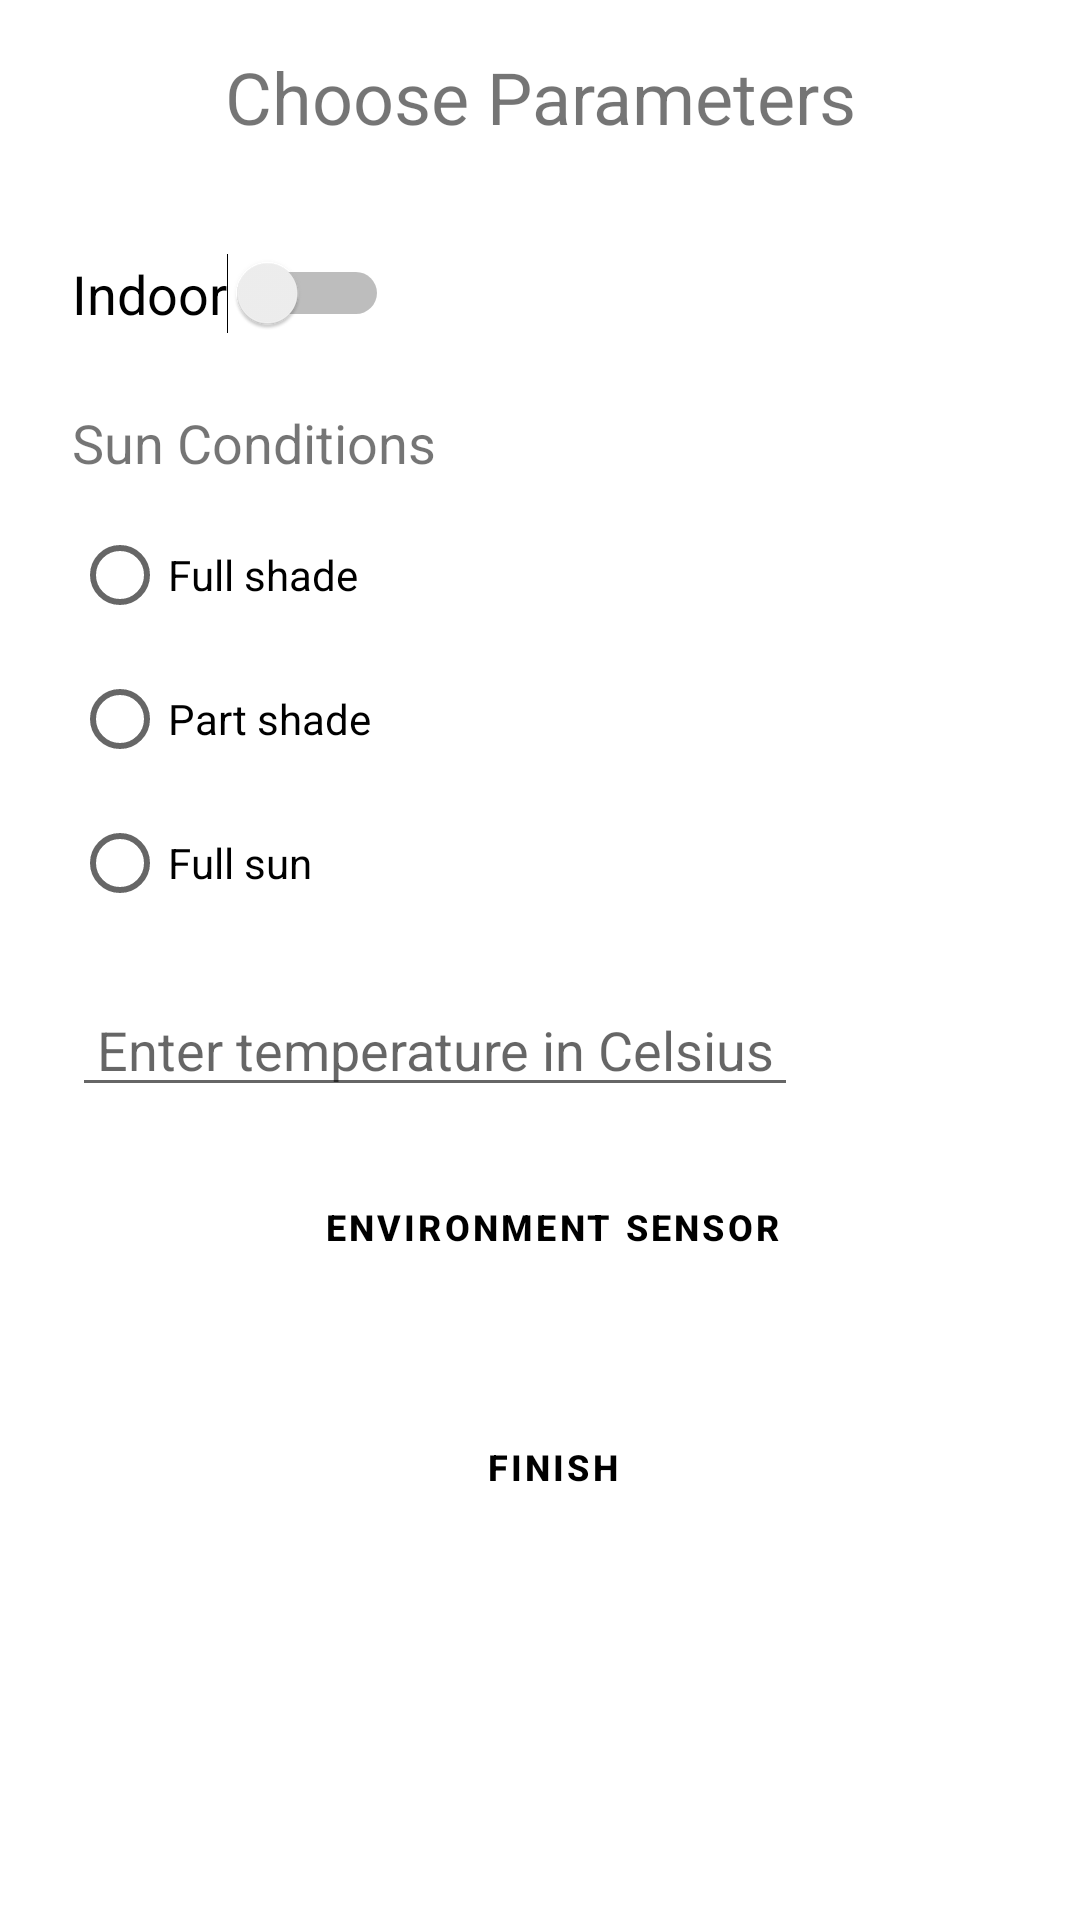

Reconstruct the res/layout file that produces this screen, plus the resources it refers to.
<!-- AndroidManifest.xml: application theme Theme.PlantCruiser -->
<!-- res/layout/suggest_a_plant_params_selection_fragment.xml -->
<?xml version="1.0" encoding="utf-8"?>
<LinearLayout xmlns:android="http://schemas.android.com/apk/res/android"
    xmlns:tools="http://schemas.android.com/tools"
    android:layout_width="match_parent"
    android:layout_height="match_parent"
    android:layout_marginTop="16dp"
    android:orientation="vertical"
    android:padding="16dp"
    tools:context=".ui.suggestAPlant.SuggestAPlantParamsSelectionFragment">

    <TextView
        android:layout_width="match_parent"
        android:layout_height="wrap_content"
        android:layout_marginBottom="36dp"
        android:gravity="center"
        android:text="@string/choose_parameters"
        android:textSize="24sp">

    </TextView>

    <LinearLayout
        android:layout_width="match_parent"
        android:layout_height="wrap_content"
        android:layout_marginStart="8dp"
        android:orientation="vertical">

        <Switch
            android:id="@+id/indoorsSwitch"
            android:layout_width="wrap_content"
            android:layout_height="wrap_content"
            android:layout_marginBottom="24dp"
            android:text="@string/indoor"
            android:textOff="@string/no"
            android:textOn="@string/yes"
            android:textSize="18sp" />

        <TextView
            android:layout_width="wrap_content"
            android:layout_height="wrap_content"
            android:layout_marginBottom="8dp"
            android:gravity="start"
            android:text="@string/sun_conditions"
            android:textSize="18sp" />

        <RadioGroup
            android:id="@+id/sunConditionsGroup"
            android:layout_width="match_parent"
            android:layout_height="wrap_content"
            android:layout_marginBottom="16dp"
            android:orientation="vertical">

            <RadioButton
                android:id="@+id/fullShade"
                android:layout_width="wrap_content"
                android:layout_height="wrap_content"
                android:text="@string/full_shade" />

            <RadioButton
                android:id="@+id/partShade"
                android:layout_width="wrap_content"
                android:layout_height="wrap_content"
                android:text="@string/part_shade" />

            <RadioButton
                android:id="@+id/fullSun"
                android:layout_width="wrap_content"
                android:layout_height="wrap_content"
                android:text="@string/full_sun" />
        </RadioGroup>

        <EditText
            android:id="@+id/temperatureText"
            style="@style/CustomEditText"
            android:layout_width="wrap_content"
            android:layout_height="wrap_content"
            android:layout_marginBottom="16dp"
            android:inputType="numberSigned|numberDecimal"
            android:hint="@string/enter_temperature" />

        <Button
            android:id="@+id/environmentSensorButton"
            style="@style/CustomButton"
            android:layout_width="match_parent"
            android:layout_height="wrap_content"
            android:text="@string/environment_sensor">

        </Button>

        <Button
            android:id="@+id/finishButton"
            style="@style/CustomButton"
            android:layout_width="match_parent"
            android:layout_height="wrap_content"
            android:layout_marginTop="32dp"
            android:text="@string/finish"
             />

    </LinearLayout>


</LinearLayout>
<!-- resources referenced by this layout -->
<resources>
  <string name="choose_parameters">Choose Parameters</string>
  <string name="enter_temperature">Enter temperature in Celsius</string>
  <string name="environment_sensor">Environment Sensor</string>
  <string name="finish">Finish</string>
  <string name="full_shade">Full shade</string>
  <string name="full_sun">Full sun</string>
  <string name="indoor">Indoor</string>
  <string name="no">No</string>
  <string name="part_shade">Part shade</string>
  <string name="sun_conditions">Sun Conditions</string>
  <string name="yes">Yes</string>
  <style name="CustomButton" parent="Widget.MaterialComponents.Button.OutlinedButton">
          <item name="backgroundTint">@color/light_gray</item>
          <item name="android:textColor">@color/black</item>
          <item name="android:textSize">12sp</item>
          <item name="android:gravity">center</item>
          <item name="android:textStyle">bold</item>
          <item name="cornerRadius">4dp</item>
          <item name="layout_constraintWidth_max">320dp</item>
          <item name="iconGravity">textStart</item>
          <item name="iconTint">@color/black</item>
      </style>
  <style name="CustomEditText" parent="Widget.AppCompat.EditText">
          <item name="minHeight">48dp</item>
          <item name="android:maxLength">100</item>
          <item name="android:textSize">18sp</item>
          <item name="android:paddingStart">8dp</item>
          <item name="android:paddingEnd">8dp</item>
          <item name="android:gravity">center</item>
          <item name="android:focusable">true</item>
          <item name="android:clickable">true</item>
      </style>
  <style name="Theme.PlantCruiser" parent="Theme.MaterialComponents.Light.NoActionBar" />
  <color name="light_gray">#eeeeee</color>
  <color name="black">#FF000000</color>
</resources>
